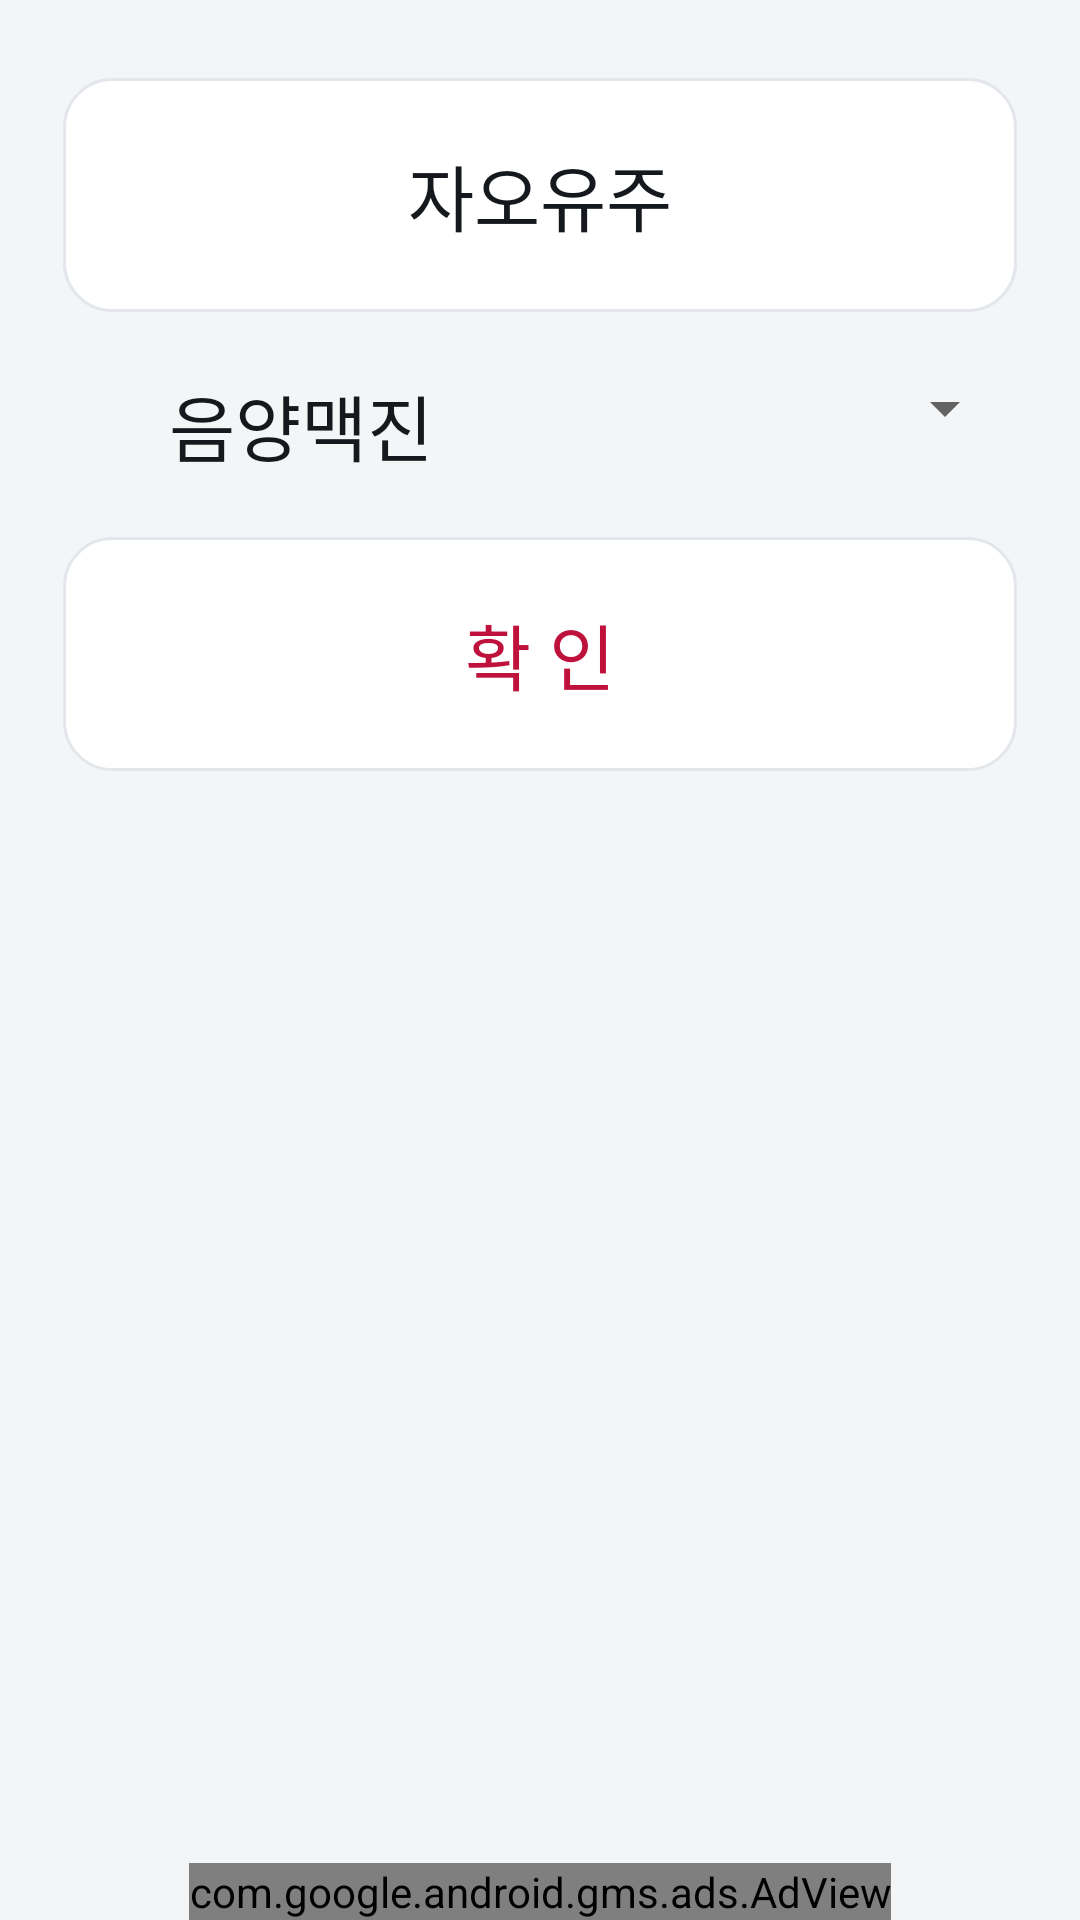

Write the Android layout XML for this screen, with the resource values it uses.
<!-- AndroidManifest.xml: application theme AppTheme -->
<!-- res/layout/activity_mac_jin.xml -->
<?xml version="1.0" encoding="utf-8"?>
<RelativeLayout xmlns:android="http://schemas.android.com/apk/res/android"
    xmlns:tools="http://schemas.android.com/tools"
    xmlns:ads="http://schemas.android.com/apk/res-auto"
    android:paddingLeft="16dp"
    android:paddingRight="16dp"
    android:paddingTop="14dp"
    android:layout_width="match_parent"
    android:layout_height="match_parent"
    tools:context="com.sujichim.jasanjao2.quiz.MacJin">
    <com.google.android.gms.ads.AdView
        android:id="@+id/adView"
        android:layout_width="wrap_content"
        android:layout_height="wrap_content"
        android:layout_centerHorizontal="true"
        android:layout_alignParentBottom="true"
        ads:adSize="BANNER"
        ads:adUnitId="@string/banner_ad_unit_id" />

    <RelativeLayout
        android:layout_width="match_parent"
        android:layout_height="match_parent"
        android:layout_alignParentTop="true"
        android:layout_above="@id/adView" >
    <Button
        android:id="@+id/button_macjin"
        android:layout_width="fill_parent"
        android:layout_height="wrap_content"
        android:layout_alignParentTop="true"
        android:layout_centerHorizontal="true"
        android:layout_marginLeft="5dp"
        android:layout_marginRight="5dp"
        android:layout_marginTop="12dp"
        android:background="@drawable/button_test"
        android:text="자오유주"
        android:textSize="24sp" />

    <LinearLayout
        android:id="@+id/linearLayout"
        android:layout_width="match_parent"
        android:layout_height="wrap_content"
        android:layout_below="@+id/button_macjin"
        android:layout_centerHorizontal="true"
        android:layout_marginLeft="5dp"
        android:layout_marginRight="5dp"
        android:layout_marginTop="20dp"
        android:orientation="horizontal">

        <TextView
            android:id="@+id/textView"
            android:layout_width="match_parent"
            android:layout_height="wrap_content"
            android:layout_weight="1"
            android:gravity="center"
            android:text="음양맥진"
            android:textColor="@color/text_primary"
            android:textSize="24sp" />

        <Spinner
            android:id="@+id/spinner1"
            android:layout_width="match_parent"
            android:layout_height="wrap_content"
            android:layout_marginLeft="5dp"
            android:layout_weight="1" />

    </LinearLayout>

    <Button
        android:id="@+id/button_input"
        android:layout_width="fill_parent"
        android:layout_height="wrap_content"
        android:layout_below="@+id/linearLayout"
        android:layout_centerHorizontal="true"
        android:layout_marginLeft="5dp"
        android:layout_marginRight="5dp"
        android:layout_marginTop="20dp"
        android:background="@drawable/button_test"
        android:text="확 인"
        android:textColor="#BE123C"
        android:textSize="24sp" />
    </RelativeLayout>
</RelativeLayout>
<!-- resources referenced by this layout -->
<resources>
  <color name="text_primary">#15181C</color>
  <!-- drawable button_test (drawable) -->
  <?xml version="1.0" encoding="utf-8"?>
  <selector xmlns:android="http://schemas.android.com/apk/res/android">
      <item android:state_pressed="true">
          <shape android:shape="rectangle">
              <solid android:color="@color/accent_soft" />
              <stroke
                  android:width="1dp"
                  android:color="@color/accent" />
              <padding
                  android:left="12dp"
                  android:top="12dp"
                  android:right="12dp"
                  android:bottom="12dp" />
              <corners android:radius="16dp" />
          </shape>
      </item>
      <item>
          <shape android:shape="rectangle">
              <solid android:color="@color/surface" />
              <stroke
                  android:width="1dp"
                  android:color="@color/outline" />
              <padding
                  android:left="12dp"
                  android:top="12dp"
                  android:right="12dp"
                  android:bottom="12dp" />
              <corners android:radius="16dp" />
          </shape>
      </item>
  </selector>
  <string name="banner_ad_unit_id">ca-app-pub-1253642133922353/2152469025</string>
  <style name="AppTheme" parent="AppBaseTheme">
          <item name="colorPrimary">@color/bar</item>
          <item name="colorPrimaryDark">@color/bar_dark</item>
          <item name="colorAccent">@color/accent</item>
          <item name="android:windowBackground">@color/bg</item>
          <item name="android:buttonStyle">@style/AppButton</item>
      </style>
  <color name="accent_soft">#E7F1EC</color>
  <color name="accent">#1F6E43</color>
  <color name="surface">#FFFFFF</color>
  <color name="outline">#E3E6EA</color>
  <style name="AppBaseTheme" parent="Theme.MaterialComponents.Light.Bridge">
          
      </style>
  <color name="bar">#14171A</color>
  <color name="bar_dark">#0B0D0F</color>
  <color name="bg">#F4F5F7</color>
  <style name="AppButton" parent="Widget.AppCompat.Button">
          <item name="android:background">@drawable/button_test</item>
          <item name="android:textColor">@color/text_primary</item>
          <item name="android:textSize">24sp</item>
          <item name="android:fontFamily">sans-serif-medium</item>
          <item name="android:textAllCaps">false</item>
          <item name="android:minHeight">78dp</item>
          <item name="android:stateListAnimator">@null</item>
          <item name="android:elevation">0dp</item>
      </style>
</resources>
